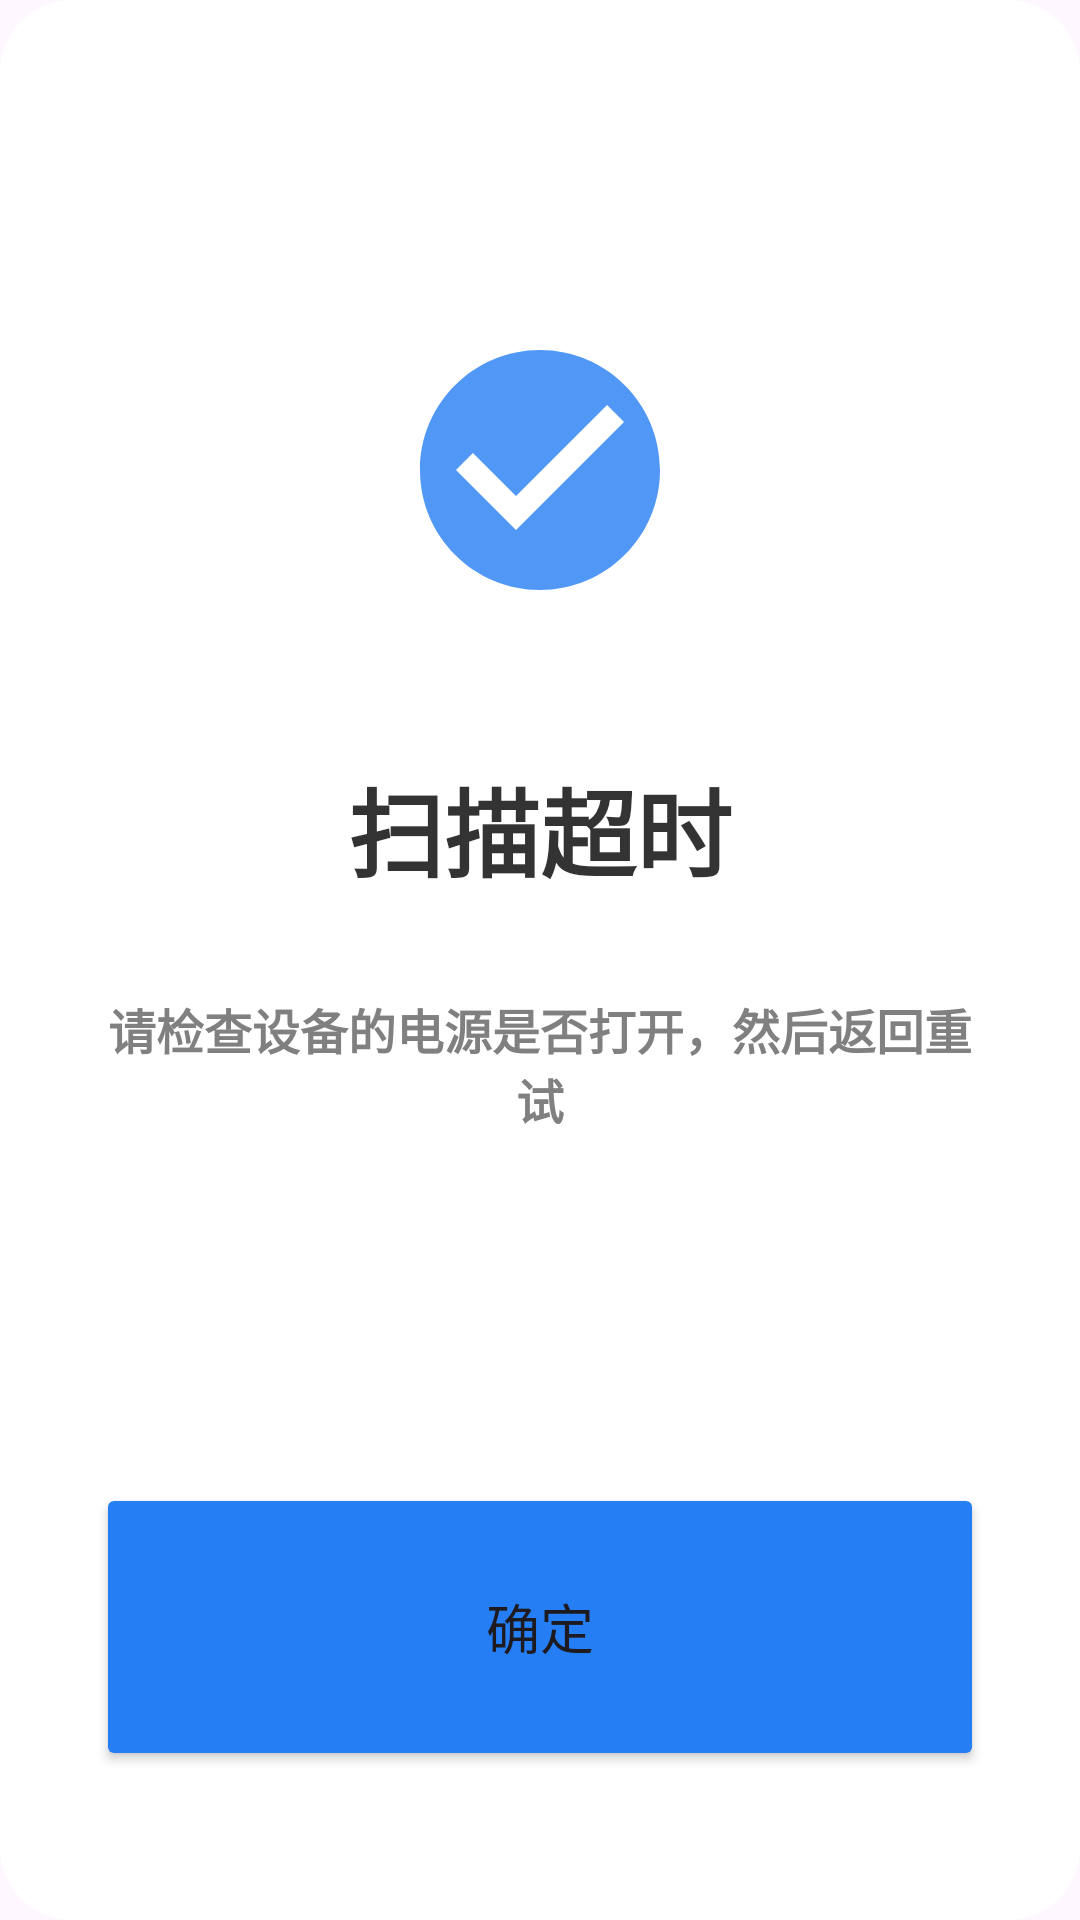

This screen was rendered from an Android layout file. Write that file and the resources it references.
<!-- AndroidManifest.xml: application theme Theme.NanoScan -->
<!-- res/layout/general_message_dialog.xml -->
<?xml version="1.0" encoding="utf-8"?>
<androidx.constraintlayout.widget.ConstraintLayout xmlns:android="http://schemas.android.com/apk/res/android"
    xmlns:app="http://schemas.android.com/apk/res-auto"
    android:layout_width="match_parent"
    android:layout_height="match_parent"
    android:background="@drawable/rounded_rectangle">

    <ImageView
        android:id="@+id/iv_icon"
        android:layout_width="wrap_content"
        android:layout_height="wrap_content"
        android:scaleType="fitCenter"
        android:scaleX="1"
        android:scaleY="1"
        android:src="@drawable/baseline_check_circle_24"
        app:layout_constraintBottom_toBottomOf="parent"
        app:layout_constraintEnd_toEndOf="parent"
        app:layout_constraintStart_toStartOf="parent"
        app:layout_constraintTop_toTopOf="parent"
        app:layout_constraintVertical_bias="0.2" />

    <TextView
        android:id="@+id/tv_title"
        android:layout_width="match_parent"
        android:layout_height="wrap_content"
        android:layout_marginTop="48dp"
        android:alpha="0.8"
        android:gravity="center"
        android:text="@string/scanning_bluetooth_device_timeout_title"
        android:textColor="@color/black"
        android:textSize="32sp"
        android:textStyle="bold"
        app:layout_constraintEnd_toEndOf="parent"
        app:layout_constraintStart_toStartOf="parent"
        app:layout_constraintTop_toBottomOf="@+id/iv_icon" />

    <TextView
        android:id="@+id/tv_message_content"
        android:layout_width="match_parent"
        android:layout_height="wrap_content"
        android:layout_marginStart="32dp"
        android:layout_marginTop="32dp"
        android:layout_marginEnd="32dp"
        android:gravity="center"
        android:text="@string/scanning_bluetooth_device_timeout_content"
        android:textColor="@color/gray"
        android:textSize="16sp"
        android:textStyle="bold"
        app:layout_constraintEnd_toEndOf="parent"
        app:layout_constraintStart_toStartOf="parent"
        app:layout_constraintTop_toBottomOf="@+id/tv_title" />

    <Button
        android:id="@+id/btn_accept"
        android:layout_width="match_parent"
        android:layout_height="0dp"
        android:layout_marginStart="32dp"
        android:layout_marginEnd="32dp"
        app:layout_constraintHeight_default="percent"
        app:layout_constraintHeight_percent="0.15"
        android:backgroundTint="@color/main_color"
        android:text="@string/ok"
        android:textSize="18sp"
        app:layout_constraintBottom_toBottomOf="parent"
        app:layout_constraintEnd_toEndOf="parent"
        app:layout_constraintStart_toStartOf="parent"
        app:layout_constraintTop_toBottomOf="@+id/tv_message_content"
        app:layout_constraintVertical_bias="0.7" />

</androidx.constraintlayout.widget.ConstraintLayout>
<!-- resources referenced by this layout -->
<resources>
  <color name="black">#FF000000</color>
  <color name="gray">#FF808080</color>
  <color name="main_color">#257ef4</color>
  <!-- drawable baseline_check_circle_24 (drawable) -->
  <vector xmlns:android="http://schemas.android.com/apk/res/android"
      android:width="96dp"
      android:height="96dp"
      android:alpha="0.8"
      android:tint="#257EF4"
      android:viewportWidth="24"
      android:viewportHeight="24">
  
      <path
          android:fillColor="@android:color/white"
          android:pathData="M12,2C6.48,2 2,6.48 2,12s4.48,10 10,10 10,-4.48 10,-10S17.52,2 12,2zM10,17l-5,-5 1.41,-1.41L10,14.17l7.59,-7.59L19,8l-9,9z" />
  
  </vector>
  <!-- drawable rounded_rectangle (drawable) -->
  <?xml version="1.0" encoding="utf-8"?>
  <shape xmlns:android="http://schemas.android.com/apk/res/android">
      <solid android:color="#FFFFFF"/> 
      <corners android:radius="24dp"/> 
  </shape>
  <string name="ok">确定</string>
  <string name="scanning_bluetooth_device_timeout_content">请检查设备的电源是否打开，然后返回重试</string>
  <string name="scanning_bluetooth_device_timeout_title">扫描超时</string>
  <style name="Theme.NanoScan" parent="Theme.Material3.Light.NoActionBar" />
</resources>
